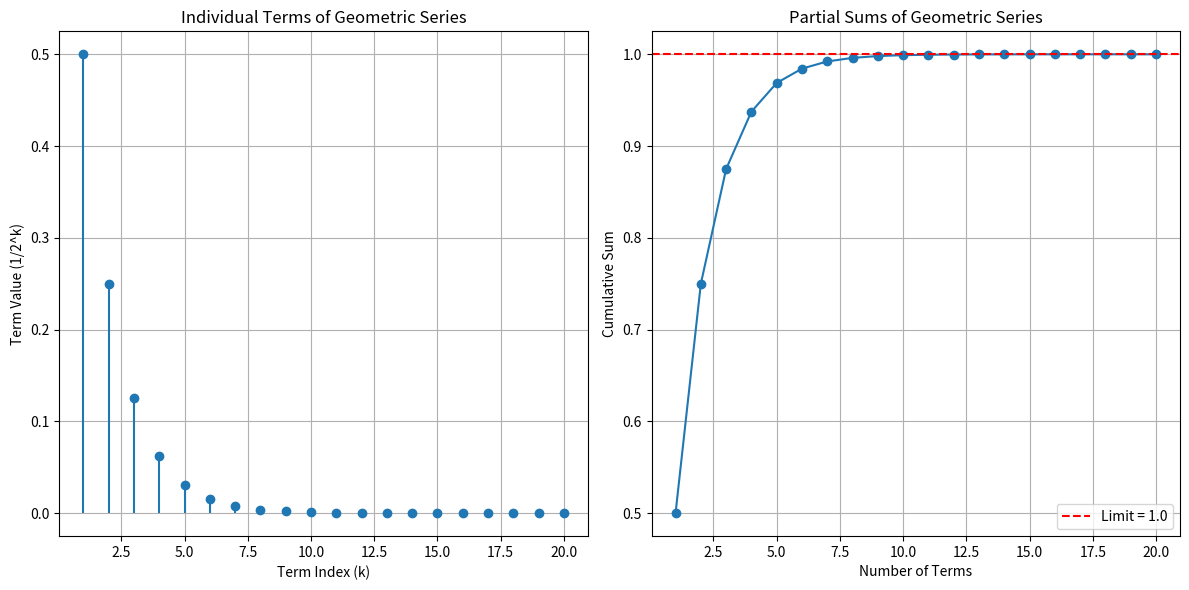
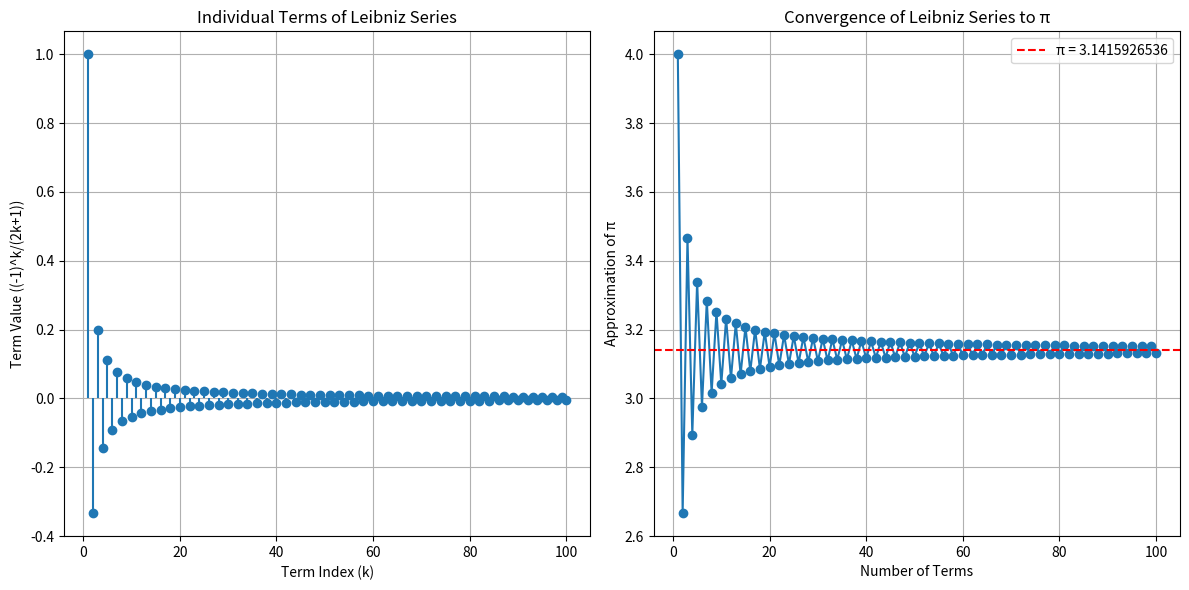
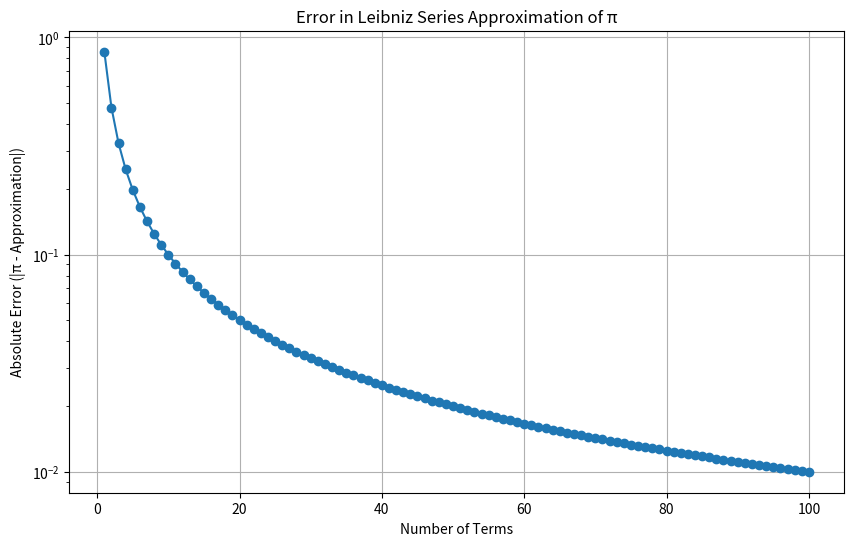

Write the Python code that produced these figures, in order.
import numpy as np
import matplotlib.pyplot as plt

def geom2(N):
    """
    [series_vector, series_sums] = geom2(N)
    
    Outputs a vector of the first N terms of the geometric series given by 
    
        x_k = 1/2^k
    
    Also outputs a second vector of the first N series sums
    
    Parameters:
    -----------
    N : int
        Number of terms in the series
        
    Returns:
    --------
    series_vector : ndarray
        Vector containing the first N terms of the geometric series
    series_sums : ndarray
        Vector containing the cumulative sums of the series
    """
    
    # Initialize arrays with the first term
    series_vector = np.zeros(N)
    series_sums = np.zeros(N)
    
    # Set the first term
    series_vector[0] = 0.5  # 1/2^1
    series_sums[0] = series_vector[0]
    
    # Calculate remaining terms
    for k in range(1, N):
        series_vector[k] = 1/(2**(k+1))  # Note: we use k+1 because Python is 0-indexed
        series_sums[k] = series_sums[k-1] + series_vector[k]
    
    return series_vector, series_sums

# Test the geom2 function with N = 10
terms, sums = geom2(10)

# Print the results
print("Terms of the geometric series:")
print(terms)
print("\nCumulative sums:")
print(sums)

# Visualize the geometric series with N = 20
N = 20
terms, sums = geom2(N)

# Create term indices for plotting (1 to N)
indices = np.arange(1, N+1)

# Create a figure with two subplots
plt.figure(figsize=(12, 6))

# Plot the individual terms
plt.subplot(1, 2, 1)
plt.stem(indices, terms, basefmt=" ")
plt.xlabel('Term Index (k)')
plt.ylabel('Term Value (1/2^k)')
plt.title('Individual Terms of Geometric Series')
plt.grid(True)

# Plot the cumulative sum
plt.subplot(1, 2, 2)
plt.plot(indices, sums, 'o-')
plt.axhline(y=1.0, color='r', linestyle='--', label='Limit = 1.0')
plt.xlabel('Number of Terms')
plt.ylabel('Cumulative Sum')
plt.title('Partial Sums of Geometric Series')
plt.grid(True)
plt.legend()

plt.tight_layout()
plt.show()

def leibniz_series(N):
    """
    Calculate the first N terms of the Leibniz series and their cumulative sum.
    
    The Leibniz series is: 1 - 1/3 + 1/5 - 1/7 + ... = π/4
    
    Parameters:
    -----------
    N : int
        Number of terms to calculate
        
    Returns:
    --------
    terms : ndarray
        Array of the first N terms of the series
    partial_sums : ndarray
        Array of the cumulative sums (approximations of π/4)
    """
    # Initialize arrays
    terms = np.zeros(N)
    partial_sums = np.zeros(N)
    
    # Calculate terms and partial sums
    for k in range(N):
        # Calculate the denominator: 2k+1
        denominator = 2*k + 1
        
        # Calculate the term with alternating sign: (-1)^k / (2k+1)
        terms[k] = ((-1)**k) / denominator
        
        # Calculate the running sum
        if k == 0:
            partial_sums[k] = terms[k]
        else:
            partial_sums[k] = partial_sums[k-1] + terms[k]
    
    return terms, partial_sums

# Test your leibniz_series function
N = 10
terms, partial_sums = leibniz_series(N)

print("Leibniz series terms:")
print(terms)
print("\nPartial sums (approximations of π/4):")
print(partial_sums)
print("\nApproximation of π using", N, "terms:", 4 * partial_sums[-1])
print("Actual value of π:", np.pi)
print("Absolute error:", abs(np.pi - 4 * partial_sums[-1]))


# Visualize the Leibniz series and its convergence to π
N = 100
terms, partial_sums = leibniz_series(N)

# Create term indices for plotting (1 to N)
indices = np.arange(1, N+1)

# Create a figure with two subplots
plt.figure(figsize=(12, 6))

# Plot the individual terms
plt.subplot(1, 2, 1)
plt.stem(indices, terms, basefmt=" ")
plt.xlabel('Term Index (k)')
plt.ylabel('Term Value ((-1)^k/(2k+1))')
plt.title('Individual Terms of Leibniz Series')
plt.grid(True)

# Plot the convergence to π
plt.subplot(1, 2, 2)
plt.plot(indices, 4 * partial_sums, 'o-')
plt.axhline(y=np.pi, color='r', linestyle='--', label='π = {:.10f}'.format(np.pi))
plt.xlabel('Number of Terms')
plt.ylabel('Approximation of π')
plt.title('Convergence of Leibniz Series to π')
plt.grid(True)
plt.legend()

plt.tight_layout()
plt.show()

# Plot the absolute error (on a logarithmic scale)
plt.figure(figsize=(10, 6))
plt.semilogy(indices, abs(np.pi - 4 * partial_sums), 'o-')
plt.xlabel('Number of Terms')
plt.ylabel('Absolute Error (|π - Approximation|)')
plt.title('Error in Leibniz Series Approximation of π')
plt.grid(True)
plt.show()